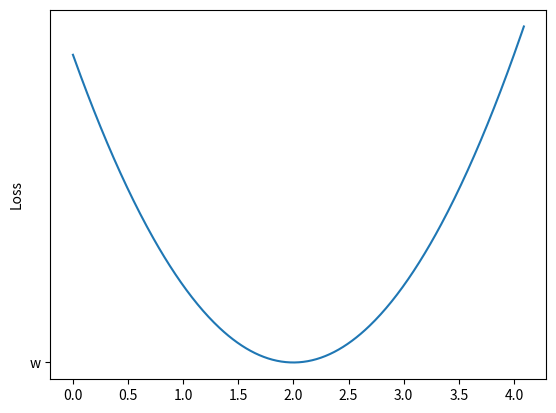

Reproduce this figure in Python.
import numpy as np
import matplotlib.pyplot as plt
"""
y = w * x 
数据：特征、标签；设置权值：（0,4,0.01）-特征值和不同的w进行变换，
根据损失函数，输出。
"""
# 数据集
x_data = [1.0, 2.0, 3.0]
y_data = [2.0, 4.0, 6.0]

def forward(x):
    """
    特征经过网络进行变换得到预测
    特征乘权重；
    :param x: 输入
    :return: x * w；
    """
    return x * w

def loss(x, y):
    """
    求得预测与真实的误差
    :param x: 特征
    :param y: 真实值
    :return: 损失
    """
    y_pred = forward(x)
    return (y_pred - y) * (y_pred - y)

# 创建两个空列表；分别用于存放每一次权重值 和 每一次循环的 误差
w_list = []
mes_list = []
for w in np.arange(0.0, 4.1, 0.01):
    """
    进行了0.0-4.1距离；间隔0.01；次循环；进行循环
    损失和，初始化
    取特征集和对应的标签传给x_val,y_val，
    调用forward函数返回y_pred_val预测值；
    调用loss函数返回loss_val损失值
    求损失的和
    输出
    """
    # print('w = ', w)
    l_sum = 0
    for x_val, y_val in zip(x_data, y_data):
        y_pred_val = forward(x_val)
        loss_val = loss(x_val, y_val)
        l_sum += loss_val
        print('\t', x_val, y_val, y_pred_val, loss_val)
    print('MSE = ', l_sum / 3)
    w_list.append(w)
    mes_list.append(l_sum / 3)

# 画图：每一次的w为x轴；对应的误差为y轴
plt.plot(w_list, mes_list)
plt.ylabel('Loss')
plt.plot('w')
plt.show()
